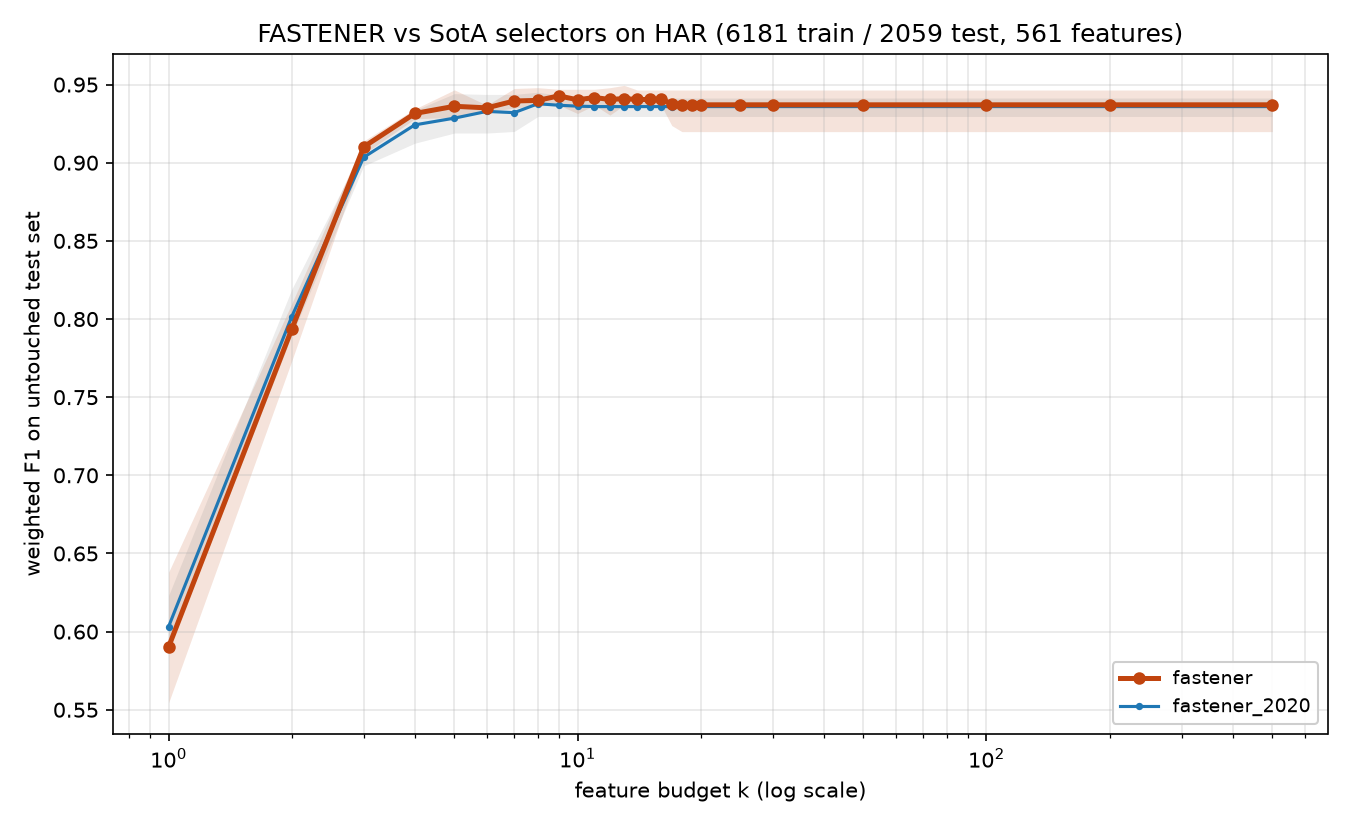

The table this chart was drawn from, first rows:
method, algorithm_id, seed, budget_k, n_features_used, val_f1, test_f1, test_accuracy, test_balanced_accuracy
fastener, fastener@1ce0622+564eb8a#2ef0, 2020, 1, 1, 0.5784, 0.5622, 0.5624, 0.5631
fastener, fastener@1ce0622+564eb8a#2ef0, 2020, 2, 2, 0.7636, 0.7739, 0.7742, 0.769
fastener, fastener@1ce0622+564eb8a#2ef0, 2020, 3, 3, 0.9018, 0.9056, 0.9058, 0.9016
fastener, fastener@1ce0622+564eb8a#2ef0, 2020, 4, 4, 0.9319, 0.9334, 0.9335, 0.9316
fastener, fastener@1ce0622+564eb8a#2ef0, 2020, 5, 5, 0.9329, 0.9369, 0.9369, 0.9351
fastener, fastener@1ce0622+564eb8a#2ef0, 2020, 6, 6, 0.9392, 0.9339, 0.9339, 0.9318
fastener, fastener@1ce0622+564eb8a#2ef0, 2020, 7, 7, 0.9411, 0.9364, 0.9364, 0.9349
fastener, fastener@1ce0622+564eb8a#2ef0, 2020, 8, 7, 0.9411, 0.9364, 0.9364, 0.9349
fastener, fastener@1ce0622+564eb8a#2ef0, 2020, 9, 9, 0.9446, 0.9441, 0.9441, 0.9421
fastener, fastener@1ce0622+564eb8a#2ef0, 2020, 10, 10, 0.9456, 0.9315, 0.9315, 0.9303
fastener, fastener@1ce0622+564eb8a#2ef0, 2020, 11, 11, 0.947, 0.9378, 0.9378, 0.9364
fastener, fastener@1ce0622+564eb8a#2ef0, 2020, 12, 12, 0.949, 0.9305, 0.9305, 0.9286
fastener, fastener@1ce0622+564eb8a#2ef0, 2020, 13, 13, 0.9504, 0.9374, 0.9373, 0.9362
fastener, fastener@1ce0622+564eb8a#2ef0, 2020, 14, 13, 0.9504, 0.9374, 0.9373, 0.9362
fastener, fastener@1ce0622+564eb8a#2ef0, 2020, 15, 13, 0.9504, 0.9374, 0.9373, 0.9362
fastener, fastener@1ce0622+564eb8a#2ef0, 2020, 16, 13, 0.9504, 0.9374, 0.9373, 0.9362
fastener, fastener@1ce0622+564eb8a#2ef0, 2020, 17, 13, 0.9504, 0.9374, 0.9373, 0.9362
fastener, fastener@1ce0622+564eb8a#2ef0, 2020, 18, 13, 0.9504, 0.9374, 0.9373, 0.9362
fastener, fastener@1ce0622+564eb8a#2ef0, 2020, 19, 13, 0.9504, 0.9374, 0.9373, 0.9362
fastener, fastener@1ce0622+564eb8a#2ef0, 2020, 20, 13, 0.9504, 0.9374, 0.9373, 0.9362
fastener, fastener@1ce0622+564eb8a#2ef0, 2020, 25, 13, 0.9504, 0.9374, 0.9373, 0.9362
fastener, fastener@1ce0622+564eb8a#2ef0, 2020, 30, 13, 0.9504, 0.9374, 0.9373, 0.9362
fastener, fastener@1ce0622+564eb8a#2ef0, 2020, 50, 13, 0.9504, 0.9374, 0.9373, 0.9362
fastener, fastener@1ce0622+564eb8a#2ef0, 2020, 100, 13, 0.9504, 0.9374, 0.9373, 0.9362
fastener, fastener@1ce0622+564eb8a#2ef0, 2020, 200, 13, 0.9504, 0.9374, 0.9373, 0.9362
fastener, fastener@1ce0622+564eb8a#2ef0, 2020, 500, 13, 0.9504, 0.9374, 0.9373, 0.9362
fastener, fastener@1ce0622+564eb8a#2ef0, 2021, 1, 1, 0.6078, 0.5982, 0.5998, 0.5884
fastener, fastener@1ce0622+564eb8a#2ef0, 2021, 2, 2, 0.7908, 0.8098, 0.8101, 0.8051
fastener, fastener@1ce0622+564eb8a#2ef0, 2021, 3, 3, 0.9234, 0.913, 0.9131, 0.9083
fastener, fastener@1ce0622+564eb8a#2ef0, 2021, 4, 4, 0.9332, 0.9326, 0.9325, 0.9305
fastener, fastener@1ce0622+564eb8a#2ef0, 2021, 5, 5, 0.9408, 0.9466, 0.9466, 0.9437
fastener, fastener@1ce0622+564eb8a#2ef0, 2021, 6, 6, 0.9447, 0.9368, 0.9369, 0.9347
fastener, fastener@1ce0622+564eb8a#2ef0, 2021, 7, 7, 0.9475, 0.9475, 0.9475, 0.9449
fastener, fastener@1ce0622+564eb8a#2ef0, 2021, 8, 8, 0.9539, 0.948, 0.948, 0.9461
fastener, fastener@1ce0622+564eb8a#2ef0, 2021, 9, 9, 0.9549, 0.947, 0.9471, 0.9453
fastener, fastener@1ce0622+564eb8a#2ef0, 2021, 10, 9, 0.9549, 0.947, 0.9471, 0.9453
fastener, fastener@1ce0622+564eb8a#2ef0, 2021, 11, 11, 0.9568, 0.947, 0.9471, 0.9455
fastener, fastener@1ce0622+564eb8a#2ef0, 2021, 12, 12, 0.9578, 0.948, 0.948, 0.9465
fastener, fastener@1ce0622+564eb8a#2ef0, 2021, 13, 13, 0.9587, 0.9495, 0.9495, 0.949
fastener, fastener@1ce0622+564eb8a#2ef0, 2021, 14, 14, 0.9617, 0.9465, 0.9466, 0.9448
fastener, fastener@1ce0622+564eb8a#2ef0, 2021, 15, 14, 0.9617, 0.9465, 0.9466, 0.9448
fastener, fastener@1ce0622+564eb8a#2ef0, 2021, 16, 14, 0.9617, 0.9465, 0.9466, 0.9448
fastener, fastener@1ce0622+564eb8a#2ef0, 2021, 17, 14, 0.9617, 0.9465, 0.9466, 0.9448
fastener, fastener@1ce0622+564eb8a#2ef0, 2021, 18, 14, 0.9617, 0.9465, 0.9466, 0.9448
fastener, fastener@1ce0622+564eb8a#2ef0, 2021, 19, 14, 0.9617, 0.9465, 0.9466, 0.9448
fastener, fastener@1ce0622+564eb8a#2ef0, 2021, 20, 14, 0.9617, 0.9465, 0.9466, 0.9448
fastener, fastener@1ce0622+564eb8a#2ef0, 2021, 25, 14, 0.9617, 0.9465, 0.9466, 0.9448
fastener, fastener@1ce0622+564eb8a#2ef0, 2021, 30, 14, 0.9617, 0.9465, 0.9466, 0.9448
fastener, fastener@1ce0622+564eb8a#2ef0, 2021, 50, 14, 0.9617, 0.9465, 0.9466, 0.9448
fastener, fastener@1ce0622+564eb8a#2ef0, 2021, 100, 14, 0.9617, 0.9465, 0.9466, 0.9448
fastener, fastener@1ce0622+564eb8a#2ef0, 2021, 200, 14, 0.9617, 0.9465, 0.9466, 0.9448
fastener, fastener@1ce0622+564eb8a#2ef0, 2021, 500, 14, 0.9617, 0.9465, 0.9466, 0.9448
fastener, fastener@1ce0622+564eb8a#2ef0, 2022, 1, 1, 0.57, 0.5545, 0.5542, 0.5437
fastener, fastener@1ce0622+564eb8a#2ef0, 2022, 2, 2, 0.7675, 0.7731, 0.7737, 0.7682
fastener, fastener@1ce0622+564eb8a#2ef0, 2022, 3, 3, 0.902, 0.9087, 0.9087, 0.9051
fastener, fastener@1ce0622+564eb8a#2ef0, 2022, 4, 4, 0.928, 0.9281, 0.9281, 0.9258
fastener, fastener@1ce0622+564eb8a#2ef0, 2022, 5, 5, 0.9391, 0.9335, 0.9335, 0.9311
fastener, fastener@1ce0622+564eb8a#2ef0, 2022, 6, 6, 0.9436, 0.9325, 0.9325, 0.9301
fastener, fastener@1ce0622+564eb8a#2ef0, 2022, 7, 7, 0.9475, 0.935, 0.9349, 0.9336
fastener, fastener@1ce0622+564eb8a#2ef0, 2022, 8, 8, 0.95, 0.9365, 0.9364, 0.9356
... 200 more rows
